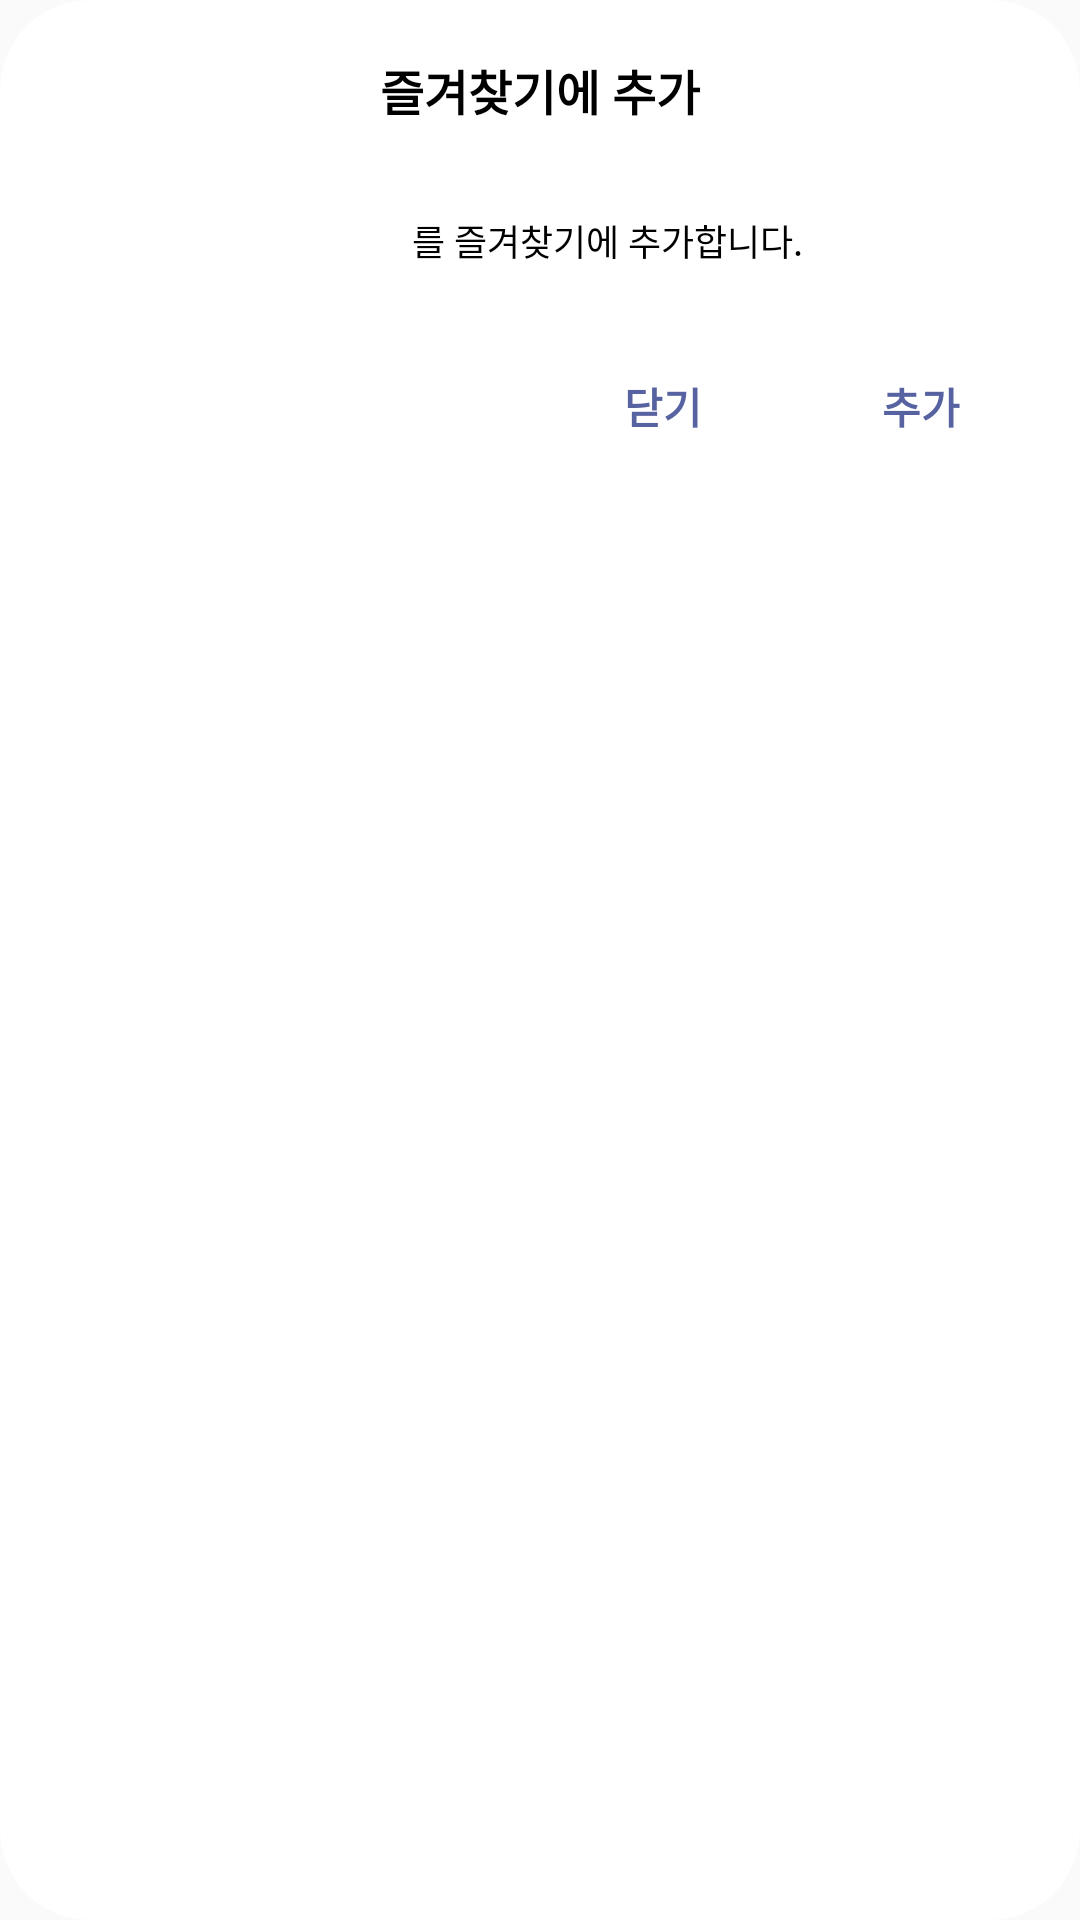

The Android layout XML behind this screen, and the referenced resources:
<!-- AndroidManifest.xml: application theme AppTheme -->
<!-- res/layout/favorite_dialog.xml -->
<?xml version="1.0" encoding="utf-8"?>
<LinearLayout
    xmlns:android="http://schemas.android.com/apk/res/android" android:layout_width="300dp"
    android:layout_height="wrap_content"
    android:padding="10dp"
    android:background="@drawable/dialog_bg"
    android:orientation="vertical"
    android:layout_gravity="center">

    <RelativeLayout
        android:layout_width="match_parent"
        android:layout_height="wrap_content">
        <TextView
            android:layout_width="match_parent"
            android:layout_height="40dp"
            android:textColor="#000000"
            android:text="즐겨찾기에 추가"
            android:gravity="center"
            android:textStyle="bold"
            android:textSize="16sp"/>
        
            
            
            
    </RelativeLayout>

    <LinearLayout
        android:layout_width="match_parent"
        android:layout_height="45dp"
        android:orientation="horizontal"
        android:layout_marginBottom="20dp"
        android:gravity="center_horizontal|bottom">
        <RelativeLayout
            android:layout_width="wrap_content"
            android:layout_height="wrap_content">
            <ImageView
                android:id="@+id/img"
                android:layout_width="45dp"
                android:layout_height="45dp"
                android:padding="6dp"
                android:scaleType="fitXY"
                android:layout_centerInParent="true"
                android:src="@drawable/ic_launcher_background" />

            <ImageView
                android:layout_width="45dp"
                android:layout_height="45dp"
                android:layout_centerInParent="true"
                android:background="@drawable/dialog_img_frame" />
        </RelativeLayout>
        <TextView
            android:layout_width="wrap_content"
            android:layout_height="wrap_content"
            android:textColor="#000000"
            android:text="를 즐겨찾기에 추가합니다."
            android:textSize="12sp"
            android:layout_marginBottom="3dp"/>
    </LinearLayout>

    <LinearLayout
        android:layout_width="match_parent"
        android:layout_height="wrap_content"
        android:orientation="horizontal"
        android:gravity="right|bottom">
        <TextView
            android:id="@+id/close"
            android:layout_width="wrap_content"
            android:layout_height="wrap_content"
            android:textSize="14sp"
            android:textColor="@color/iconColor"
            android:text="닫기"
            android:textStyle="bold"
            android:padding="10dp"/>
        <TextView
            android:id="@+id/confirm"
            android:layout_width="wrap_content"
            android:layout_height="wrap_content"
            android:textSize="14sp"
            android:textColor="@color/iconColor"
            android:text="추가"
            android:textStyle="bold"
            android:layout_marginRight="20dp"
            android:layout_marginLeft="40dp"
            android:padding="10dp"/>
    </LinearLayout>


</LinearLayout>
<!-- resources referenced by this layout -->
<resources>
  <color name="iconColor">#5762a0</color>
  <!-- drawable dialog_bg (drawable) -->
  <?xml version="1.0" encoding="utf-8"?>
  <layer-list xmlns:android="http://schemas.android.com/apk/res/android">
  
      
          
              
                  
                  
                  
                  
                  
                  
              
              
                  
                  
          
      
  
      <item>
          <shape>
              <solid android:color="#000000" />
              <corners android:radius="30dp" />
              <padding
                  android:bottom="10dp"
                  android:left="10dp"
                  android:right="10dp"
                  android:top="10dp" />
              <gradient
                  android:type="radial"
                  android:gradientRadius="200%p"
                  android:startColor="#FFFFFF"
                  android:endColor="#FFFFFF" />
          </shape>
      </item>
  </layer-list>
  <!-- mipmap app_icon: png bitmap (mipmap-hdpi, 1475 bytes) -->
  <style name="AppTheme" parent="Theme.AppCompat.Light.NoActionBar">
          
          <item name="colorPrimary">@color/colorPrimary</item>
          <item name="colorPrimaryDark">@color/colorPrimaryDark</item>
          <item name="colorAccent">#5762a0</item>
          <item name="android:statusBarColor">#000000</item>
      </style>
  <color name="colorPrimary">#3F51B5</color>
  <color name="colorPrimaryDark">#303F9F</color>
</resources>
